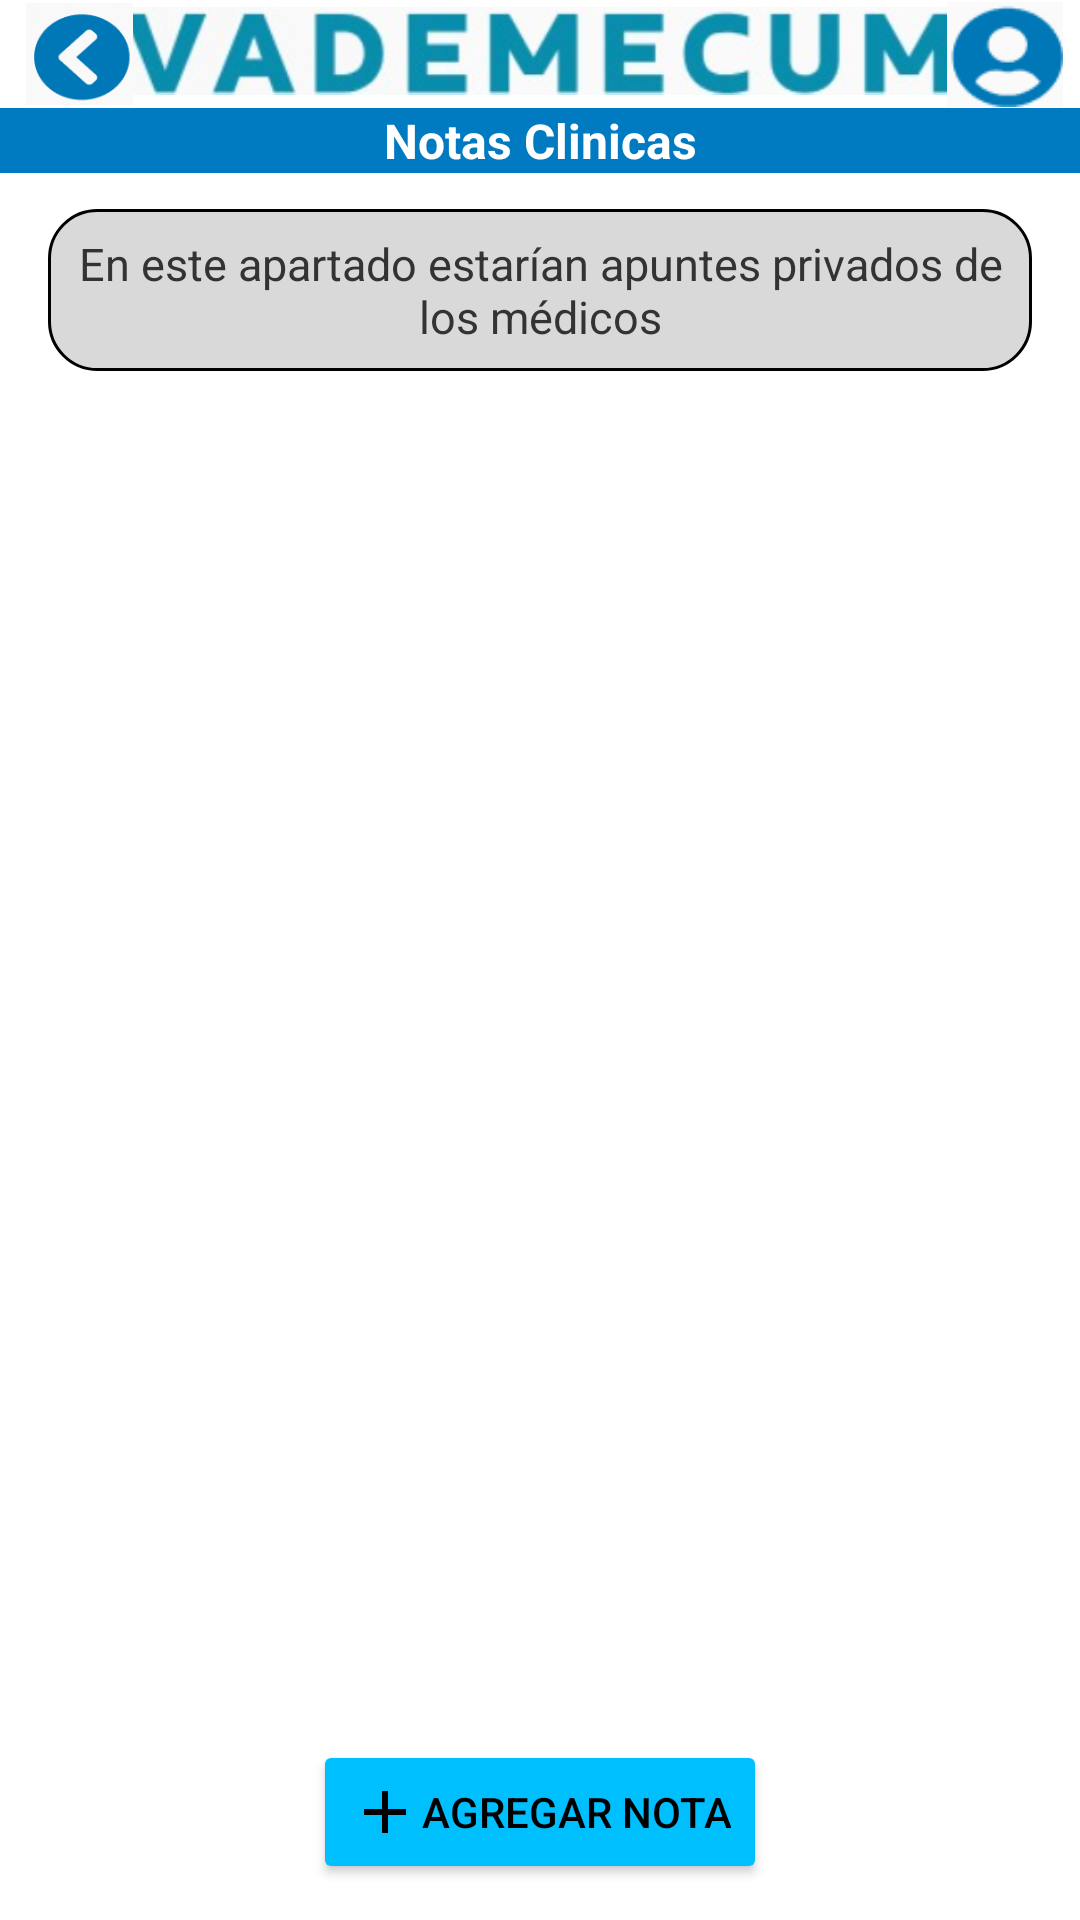

Here is an Android app screen rendered from its layout file. Give the layout XML and the strings, colors and styles it references.
<!-- AndroidManifest.xml: application theme Theme.ProyectoVademecum -->
<!-- res/layout/notas_activity.xml -->
<ScrollView xmlns:android="http://schemas.android.com/apk/res/android"
    xmlns:app="http://schemas.android.com/apk/res-auto"
    android:layout_width="match_parent"
    android:layout_height="match_parent"
    android:background="#FFFFFF"
    android:fillViewport="true">

    <androidx.constraintlayout.widget.ConstraintLayout
        android:layout_width="match_parent"
        android:layout_height="wrap_content">

        
        <ImageView
            android:id="@+id/encabezado"
            android:layout_width="280dp"
            android:layout_height="34dp"
            app:layout_constraintTop_toTopOf="parent"
            app:layout_constraintStart_toStartOf="parent"
            app:layout_constraintEnd_toEndOf="parent"
            app:layout_constraintHorizontal_bias="0.5"
            app:srcCompat="@drawable/vademecum_encabezado" />

        <ImageView
            android:id="@+id/usuario"
            android:layout_width="50dp"
            android:layout_height="35dp"
            app:layout_constraintTop_toTopOf="parent"
            app:layout_constraintEnd_toEndOf="parent"
            app:layout_constraintBottom_toTopOf="@+id/titulonotas"
            app:srcCompat="@drawable/imgusuario" />

        <ImageView
            android:id="@+id/atras"
            android:layout_width="53dp"
            android:layout_height="34dp"
            app:layout_constraintTop_toTopOf="parent"
            app:layout_constraintStart_toStartOf="parent"
            app:layout_constraintBottom_toTopOf="@+id/titulonotas"
            app:srcCompat="@drawable/imgatras" />

        
        <TextView
            android:id="@+id/titulonotas"
            android:layout_width="0dp"
            android:layout_height="wrap_content"
            android:layout_marginTop="36dp"
            android:background="#007AC1"
            android:gravity="center"
            android:text="@string/notas_clinicas_titulo"
            android:textColor="#FFFFFF"
            android:textSize="16sp"
            android:textStyle="bold"
            app:layout_constraintTop_toTopOf="parent"
            app:layout_constraintStart_toStartOf="parent"
            app:layout_constraintEnd_toEndOf="parent" />

        
        <TextView
            android:id="@+id/textIntroNotas"
            android:layout_width="0dp"
            android:layout_marginStart="16dp"
            android:layout_marginEnd="16dp"
            android:layout_height="wrap_content"
            android:layout_marginTop="12dp"
            android:text="@string/Apartado_notas"
            android:textColor="#333333"
            android:textSize="15sp"
            android:gravity="center"
            android:background="@drawable/bg_text_intro"
            android:padding="8dp"
            app:layout_constraintEnd_toEndOf="parent"
            app:layout_constraintStart_toStartOf="parent"
            app:layout_constraintTop_toBottomOf="@id/titulonotas" />

        
        <TextView
            android:id="@+id/textNoHayNotas"
            android:layout_width="wrap_content"
            android:layout_height="wrap_content"
            android:text="@string/texto_nohaynotas"
            android:textSize="15sp"
            android:textColor="#777777"
            android:background="@drawable/bg_text_intro"
            android:visibility="gone"
            android:layout_marginTop="16dp"
            android:paddingHorizontal="16dp"
            android:paddingVertical="8dp"
            app:layout_constraintTop_toBottomOf="@id/textIntroNotas"
            app:layout_constraintStart_toStartOf="parent"
            app:layout_constraintEnd_toEndOf="parent" />

        

        
        <androidx.recyclerview.widget.RecyclerView
            android:id="@+id/recyclerNotas"
            android:layout_width="0dp"
            android:layout_height="0dp"
            android:layout_margin="16dp"
            app:layout_constraintBottom_toTopOf="@+id/btnAgregarNota"
            app:layout_constraintEnd_toEndOf="parent"
            app:layout_constraintStart_toStartOf="parent"
            app:layout_constraintTop_toBottomOf="@id/textIntroNotas"/>

        <Button
            android:id="@+id/btnAgregarNota"
            android:layout_width="wrap_content"
            android:layout_height="wrap_content"
            android:text="@string/agregar_nota_boton"
            android:drawableLeft="@drawable/ic_add"
            android:backgroundTint="#00BFFF"
            android:textColor="#000"
            android:layout_marginTop="12dp"
            android:layout_marginBottom="12dp"
            app:layout_constraintBottom_toBottomOf="parent"
            app:layout_constraintStart_toStartOf="parent"
            app:layout_constraintEnd_toEndOf="parent" />

    </androidx.constraintlayout.widget.ConstraintLayout>

</ScrollView>
<!-- resources referenced by this layout -->
<resources>
  <!-- drawable bg_text_intro (drawable) -->
  <?xml version="1.0" encoding="utf-8"?>
  <shape xmlns:android="http://schemas.android.com/apk/res/android"
      android:shape="rectangle">
  
      
      <solid android:color="#D9D9D9" />
  
      
      <stroke
          android:width="1dp"
          android:color="#000000" />
  
      
      <corners android:radius="16dp" />
  
      
      <padding
          android:left="8dp"
          android:top="4dp"
          android:right="8dp"
          android:bottom="4dp" />
  </shape>
  <!-- drawable ic_add (drawable) -->
  <vector xmlns:android="http://schemas.android.com/apk/res/android" android:height="24dp" android:tint="#000" android:viewportHeight="24" android:viewportWidth="24" android:width="24dp">
        
      <path android:fillColor="@android:color/white" android:pathData="M19,13h-6v6h-2v-6H5v-2h6V5h2v6h6v2z"/>
      
  </vector>
  <!-- drawable imgatras: png bitmap (drawable, 2786 bytes) -->
  <!-- drawable imgusuario: png bitmap (drawable, 498 bytes) -->
  <!-- drawable vademecum_encabezado: png bitmap (drawable, 47957 bytes) -->
  <string name="Apartado_notas">En este apartado estarían apuntes privados de los médicos</string>
  <string name="agregar_nota_boton">Agregar nota</string>
  <string name="notas_clinicas_titulo">Notas Clinicas</string>
  <string name="texto_nohaynotas">En este punto no hay notas</string>
  <style name="Theme.ProyectoVademecum" parent="Base.Theme.ProyectoVademecum" />
  <style name="Base.Theme.ProyectoVademecum" parent="Theme.Material3.DayNight.NoActionBar">
          
          
      </style>
</resources>
